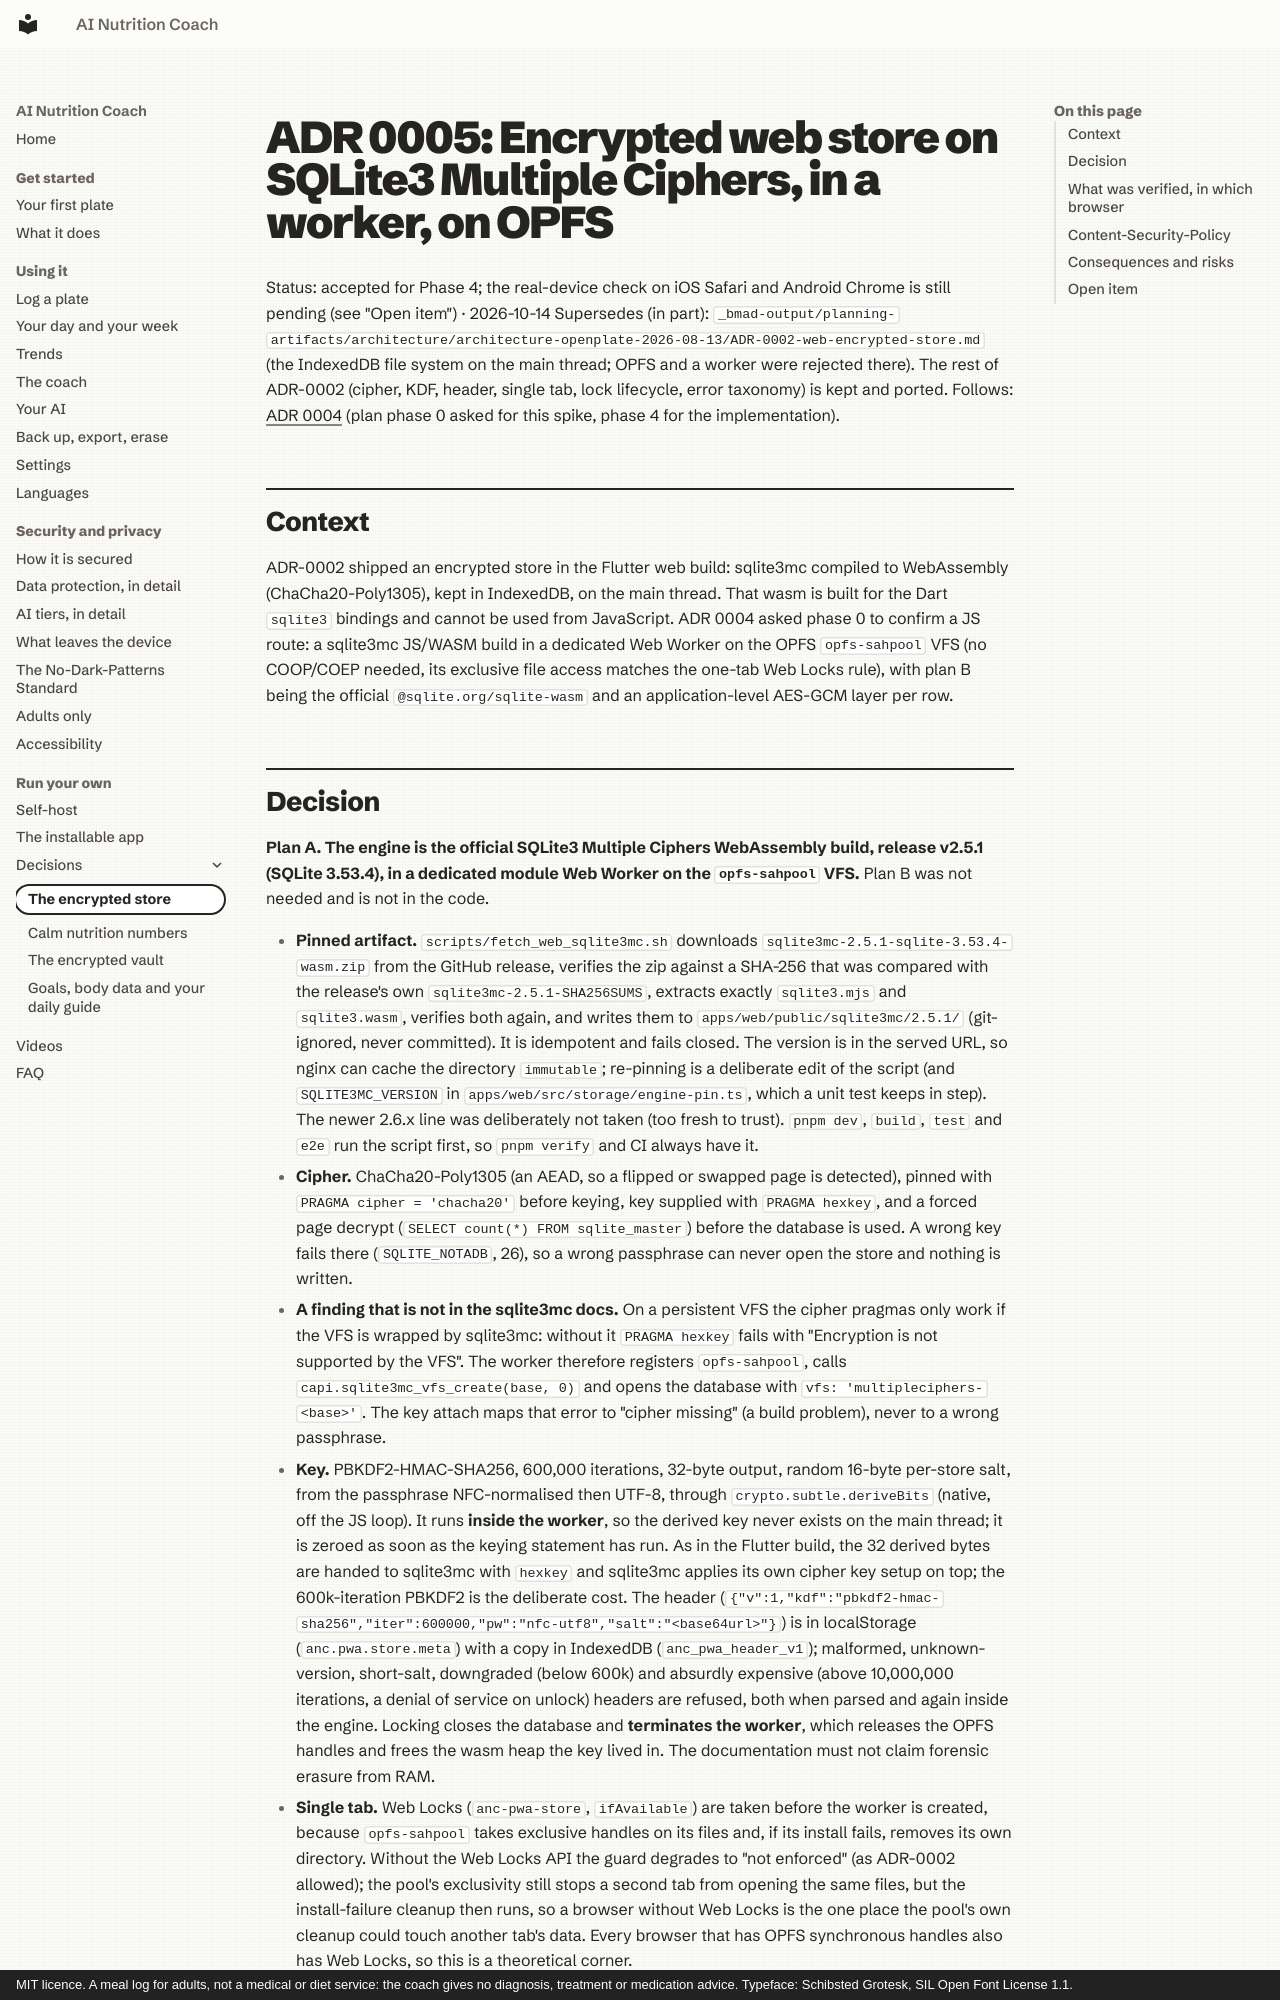

repository: mmornati/ai-nutrition-coach · page: adr/0005-web-encrypted-store/index.html · generator: mkdocs · copyright: MIT licence. A meal log for adults, not a medical or diet service: the coach gives no diagnosis, treatment or medication advice. Typeface: Schibsted Grotesk, SIL Open Font License 1.1.

# ADR 0005: Encrypted web store on SQLite3 Multiple Ciphers, in a worker, on OPFS

Status: accepted for Phase 4; the real-device check on iOS Safari and Android Chrome is still pending (see "Open item") · 2026-10-14
Supersedes (in part): `_bmad-output/planning-artifacts/architecture/architecture-openplate-2026-08-13/ADR-0002-web-encrypted-store.md` (the IndexedDB file system on the main thread; OPFS and a worker were rejected there). The rest of ADR-0002 (cipher, KDF, header, single tab, lock lifecycle, error taxonomy) is kept and ported.
Follows: [ADR 0004](https://github.com/mmornati/ai-nutrition-coach/blob/main/docs/adr/0004-flutter-to-pwa.md) (plan phase 0 asked for this spike, phase 4 for the implementation).

## Context

ADR-0002 shipped an encrypted store in the Flutter web build: sqlite3mc compiled to WebAssembly (ChaCha20-Poly1305), kept in IndexedDB, on the main thread. That wasm is built for the Dart `sqlite3` bindings and cannot be used from JavaScript. ADR 0004 asked phase 0 to confirm a JS route: a sqlite3mc JS/WASM build in a dedicated Web Worker on the OPFS `opfs-sahpool` VFS (no COOP/COEP needed, its exclusive file access matches the one-tab Web Locks rule), with plan B being the official `@sqlite.org/sqlite-wasm` and an application-level AES-GCM layer per row.
